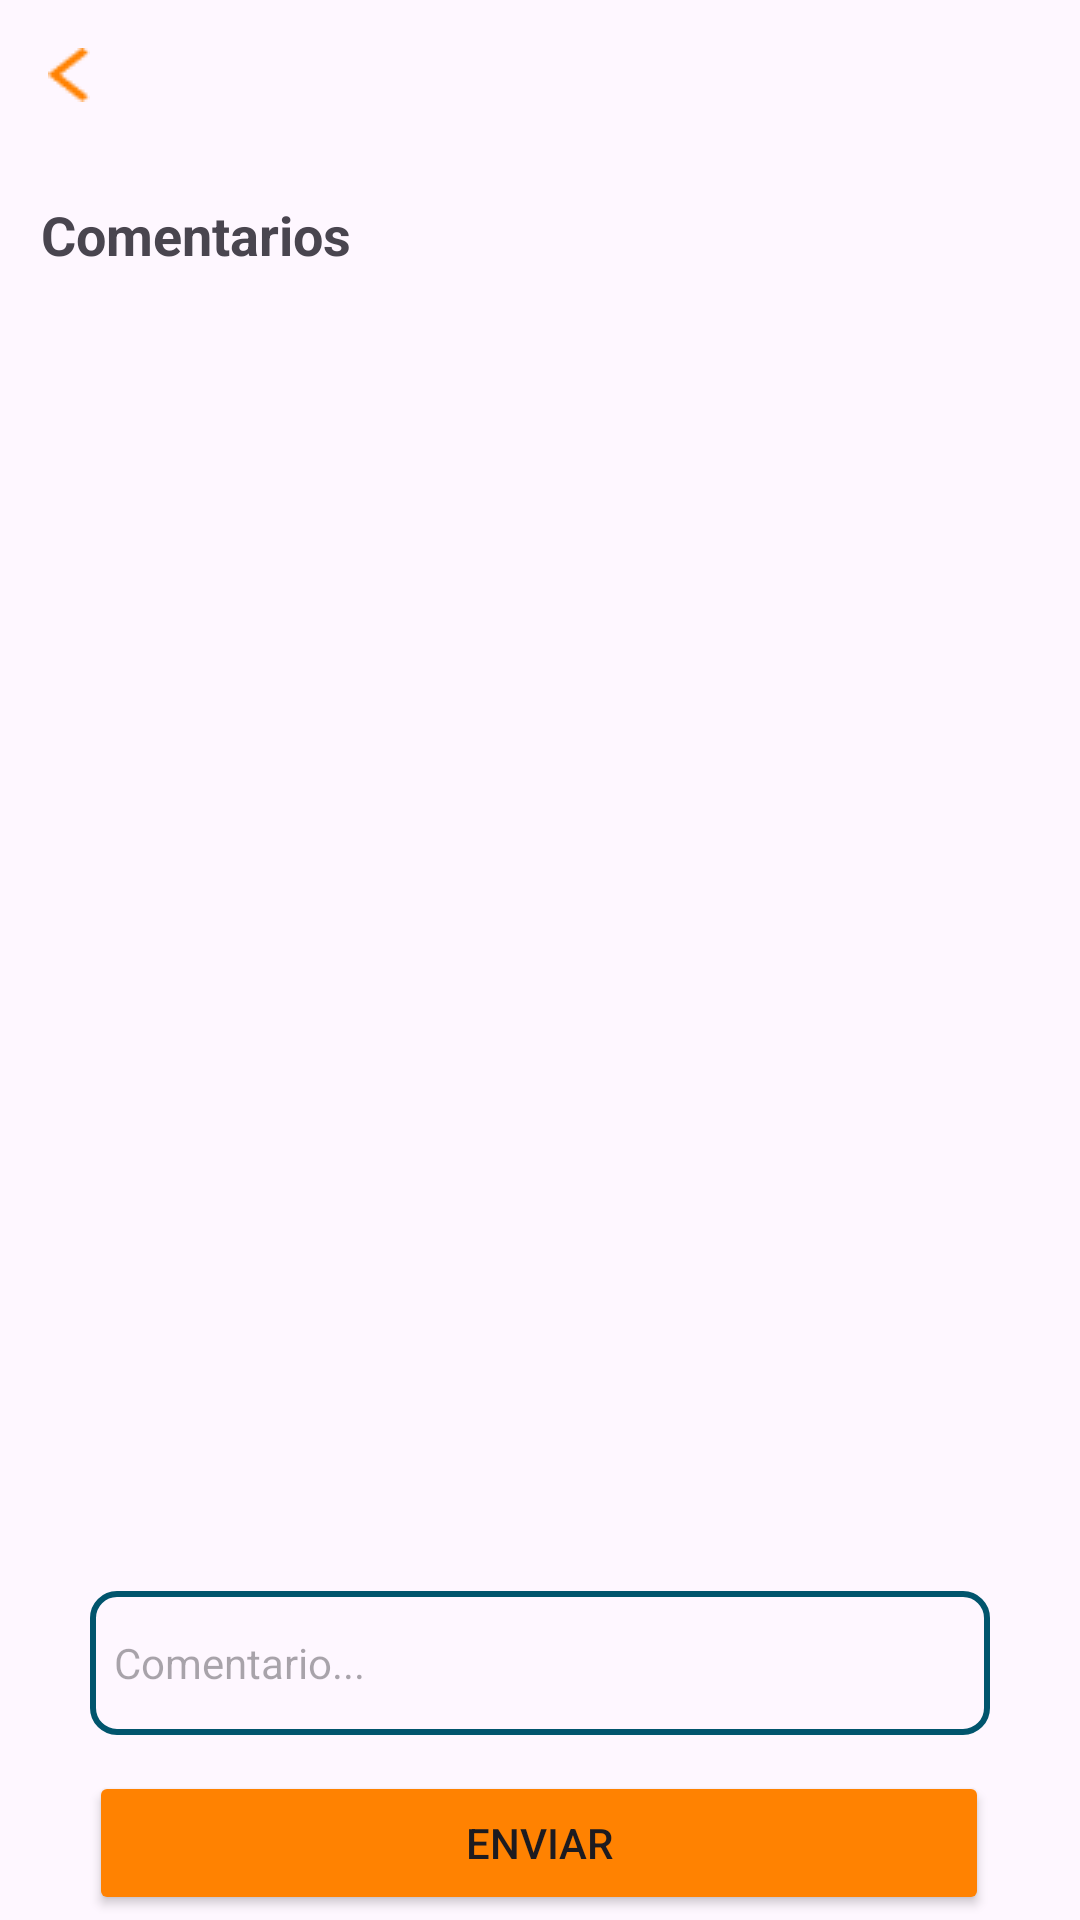

Here is an Android app screen rendered from its layout file. Give the layout XML and the strings, colors and styles it references.
<!-- AndroidManifest.xml: application theme Theme.PescApp -->
<!-- res/layout/fragment_comments_post.xml -->
<?xml version="1.0" encoding="utf-8"?>
<layout xmlns:app="http://schemas.android.com/apk/res-auto"
    xmlns:tools="http://schemas.android.com/tools"
    xmlns:android="http://schemas.android.com/apk/res/android">
    <androidx.constraintlayout.widget.ConstraintLayout
        android:layout_width="match_parent"
        android:layout_height="match_parent"
        tools:context=".comments.CommentsPostFragment">

        <ImageView
            android:id="@+id/imageGoBack"
            android:layout_width="wrap_content"
            android:layout_height="wrap_content"
            android:layout_marginStart="16dp"
            android:layout_marginTop="16dp"
            android:src="@drawable/goback"
            app:layout_constraintStart_toStartOf="parent"
            app:layout_constraintTop_toTopOf="parent" />

        <TextView
            android:id="@+id/textView4"
            android:layout_width="wrap_content"
            android:layout_height="wrap_content"
            android:layout_marginTop="32dp"
            android:text="Comentarios"
            android:textSize="18sp"
            android:textStyle="bold"
            app:layout_constraintEnd_toEndOf="parent"
            app:layout_constraintHorizontal_bias="0.053"
            app:layout_constraintStart_toStartOf="parent"
            app:layout_constraintTop_toBottomOf="@+id/imageGoBack" />

        <androidx.recyclerview.widget.RecyclerView
            android:id="@+id/recyclerComments"
            android:layout_width="match_parent"
            android:layout_height="400dp"
            android:layout_marginTop="36dp"
            app:layout_constraintEnd_toEndOf="parent"
            app:layout_constraintHorizontal_bias="0.0"
            app:layout_constraintStart_toStartOf="parent"
            app:layout_constraintTop_toBottomOf="@+id/textView4" />

        <EditText
            android:id="@+id/editTextComment"
            android:layout_width="300dp"
            android:layout_height="48dp"
            android:layout_marginStart="24dp"
            android:layout_marginTop="4dp"
            android:layout_marginEnd="24dp"
            android:background="@drawable/blue_border"
            android:ems="10"
            android:hint="Comentario..."
            android:inputType="text"
            android:minHeight="48dp"
            android:paddingStart="8dp"
            android:textSize="14sp"
            app:layout_constraintEnd_toEndOf="parent"
            app:layout_constraintHorizontal_bias="0.492"
            app:layout_constraintStart_toStartOf="parent"
            app:layout_constraintTop_toBottomOf="@+id/recyclerComments" />

        <Button
            android:id="@+id/btnEnviarComment"
            android:layout_width="300dp"
            android:layout_height="48dp"
            android:layout_marginTop="12dp"
            android:backgroundTint="@color/naranja"
            android:text="Enviar"
            app:layout_constraintEnd_toEndOf="parent"
            app:layout_constraintHorizontal_bias="0.495"
            app:layout_constraintStart_toStartOf="parent"
            app:layout_constraintTop_toBottomOf="@+id/editTextComment" />


    </androidx.constraintlayout.widget.ConstraintLayout>
</layout>
<!-- resources referenced by this layout -->
<resources>
  <color name="naranja">#ff8201</color>
  <!-- drawable blue_border (drawable) -->
  <shape xmlns:android="http://schemas.android.com/apk/res/android"
      android:shape="rectangle">
      <solid android:color="#00000000" />
      <stroke android:width="2dp" android:color="#01556d" />
      <corners android:radius="8dp" />
  </shape>
  <!-- drawable goback: png bitmap (drawable, 387 bytes) -->
  <style name="Theme.PescApp" parent="Base.Theme.PescApp" />
  <style name="Base.Theme.PescApp" parent="Theme.Material3.DayNight.NoActionBar">
          
          
      </style>
</resources>
